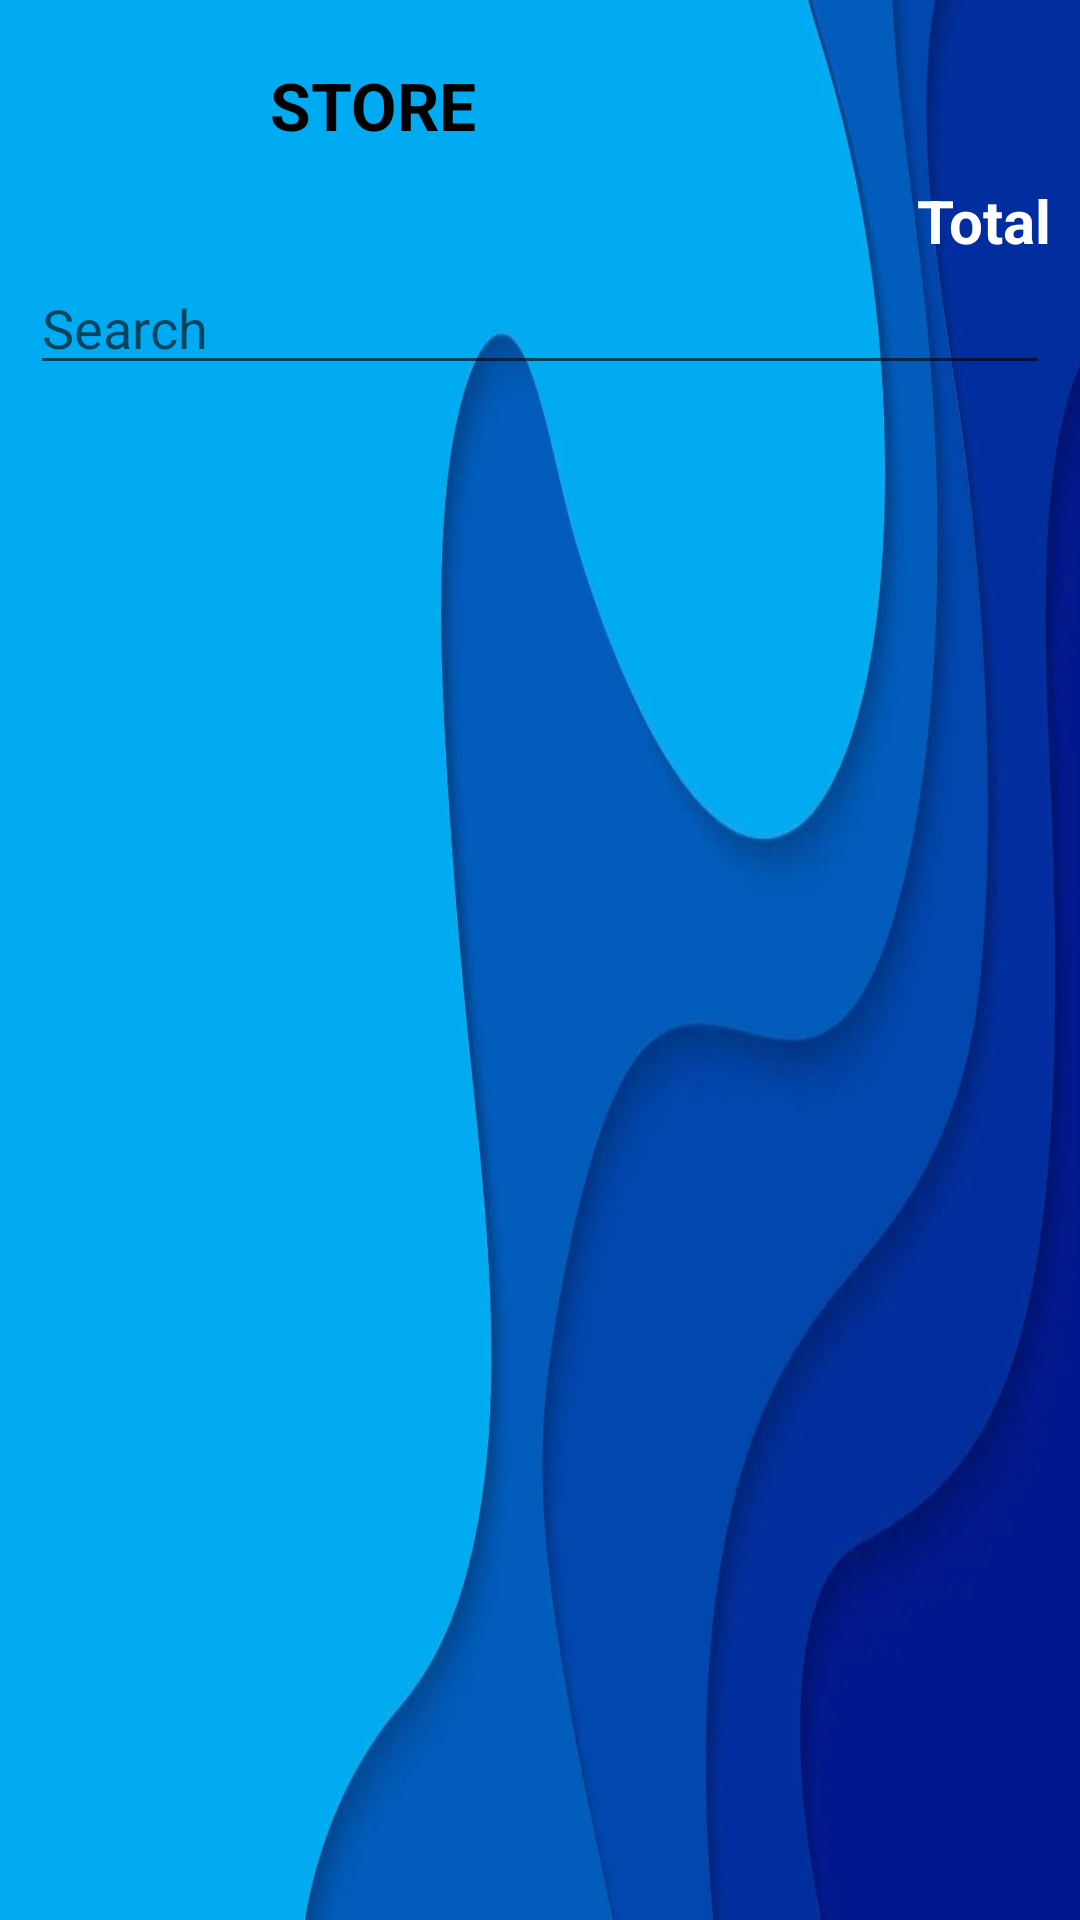

Write the Android layout XML for this screen, with the resource values it uses.
<!-- AndroidManifest.xml: application theme Theme.EvinDistribution -->
<!-- res/layout/activity_store.xml -->
<?xml version="1.0" encoding="utf-8"?>
<LinearLayout
    xmlns:android="http://schemas.android.com/apk/res/android"
    xmlns:app="http://schemas.android.com/apk/res-auto"
    xmlns:tools="http://schemas.android.com/tools"
    android:layout_width="match_parent"
    android:layout_height="match_parent"
    android:orientation="vertical"
    android:background="@drawable/bacground2"
    tools:context=".Store">

    <androidx.constraintlayout.widget.ConstraintLayout
        android:id="@+id/layout1"
        android:layout_width="match_parent"
        android:layout_height="wrap_content"
        android:orientation="horizontal">

        <ImageView
            android:layout_marginTop="10dp"
            android:id="@+id/tImage"
            android:layout_width="50dp"
            android:layout_height="50dp"
            android:layout_marginStart="10dp"
            app:layout_constraintStart_toStartOf="parent"
            app:layout_constraintTop_toTopOf="parent"
            android:src="@drawable/ic_baseline_arrow_back_24"

            />

        <TextView
            app:layout_constraintTop_toTopOf="@+id/tImage"
            app:layout_constraintBottom_toBottomOf="@+id/tImage"
            app:layout_constraintStart_toEndOf="@+id/tImage"
            android:id="@+id/textTitle"
            android:layout_width="wrap_content"
            android:layout_height="wrap_content"
            android:layout_marginStart="30dp"
            android:text="STORE"
            android:textColor="@color/black"
            android:textSize="22sp"
            android:textStyle="bold"


            />

    </androidx.constraintlayout.widget.ConstraintLayout>

    <TextView
        android:id="@+id/tTotal"
        android:layout_width="match_parent"
        android:layout_height="wrap_content"
        android:layout_marginEnd="10dp"
        android:layout_marginStart="10dp"
        android:textAlignment="textEnd"
        android:text="Total"
        android:textStyle="bold"
        android:textSize="20dp"
        android:textColor="@color/white"
        />

    <EditText
        android:id="@+id/tSearch"
        android:layout_width="match_parent"
        android:layout_height="wrap_content"
        android:hint="Search"
        android:layout_marginEnd="10dp"
        android:layout_marginStart="10dp"
        android:drawableLeft="@drawable/search"

        />


    <androidx.recyclerview.widget.RecyclerView
        android:id="@+id/storeRecycler"
        android:layout_width="match_parent"
        android:layout_height="match_parent"
        android:layout_marginTop="10dp"
        />

</LinearLayout>
<!-- resources referenced by this layout -->
<resources>
  <color name="black">#FF000000</color>
  <color name="white">#FFFFFFFF</color>
  <!-- drawable bacground2: jpg bitmap (drawable, 82956 bytes) -->
  <style name="Theme.EvinDistribution" parent="Theme.MaterialComponents.DayNight.NoActionBar">
          
          <item name="colorPrimary">@color/purple_500</item>
          <item name="colorPrimaryVariant">@color/purple_700</item>
          <item name="colorOnPrimary">@color/white</item>
          
          <item name="colorSecondary">@color/blue1</item>
          <item name="colorSecondaryVariant">@color/teal_700</item>
          <item name="colorOnSecondary">@color/black</item>
          
          <item name="android:statusBarColor" tools:targetApi="l">@color/statusBlue</item>
          
      </style>
  <color name="purple_500">#FF6200EE</color>
  <color name="purple_700">#FF3700B3</color>
  <color name="blue1">#0B618B</color>
  <color name="teal_700">#FF018786</color>
  <color name="statusBlue">#00ABF1</color>
</resources>
